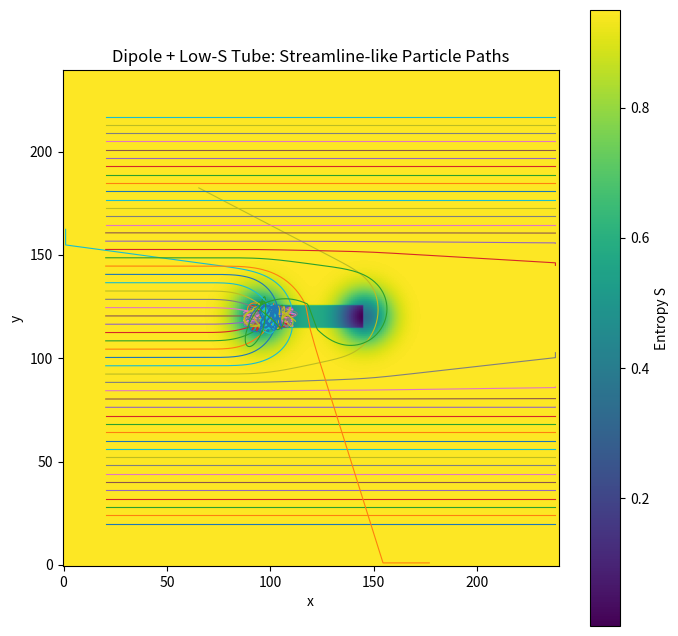
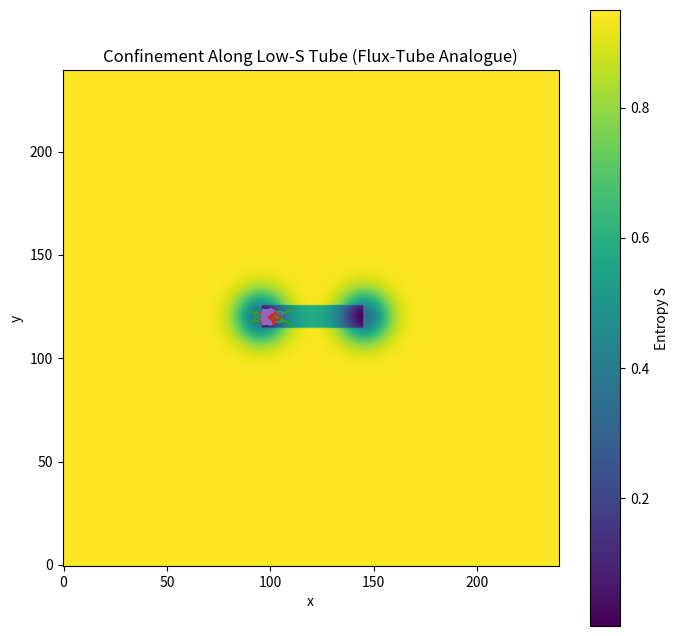
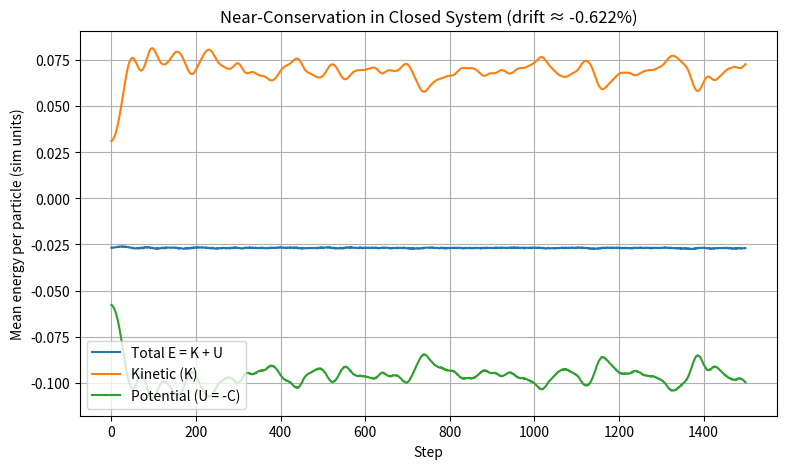

Generate these figures, in order, with matplotlib:
import numpy as np
import matplotlib.pyplot as plt

# =============================================
# TEST #10: Field Analog Motifs (Dipole + Tube)
# =============================================

np.random.seed(0)

N = 240
cx, cy = N//2, N//2
x = np.arange(N); y = np.arange(N)
xx, yy = np.meshgrid(x, y, indexing="ij")

# Build an S-field with two low-S wells (dipole) and a narrow low-S tube between them.
def make_dipole_tube(S_bg=0.95, depth=0.6, sep=50, tube_width=6):
    S = np.ones((N, N)) * S_bg
    # Centers
    c1 = (cx - sep//2, cy)
    c2 = (cx + sep//2, cy)
    # Wells
    r1 = np.hypot(xx - c1[0], yy - c1[1])
    r2 = np.hypot(xx - c2[0], yy - c2[1])
    S -= depth * np.exp(-(r1/12.0)**2)
    S -= depth * np.exp(-(r2/12.0)**2)
    # Tube: carve a corridor of lower S between wells
    tube = (np.abs(yy - cy) < tube_width) & (xx > c1[0]) & (xx < c2[0])
    S[tube] -= 0.35
    return np.clip(S, 0.0, 0.99)

S = make_dipole_tube()
C = 1 - S

# Streamline-like visualization via test particles
num_lines = 200
starts_y = np.linspace(20, N-20, num_lines)
particles = [{"pos": np.array([20.0, sy]), "vel": np.array([1.0, 0.0]) * 0.4, "trail": []} for sy in starts_y]

def gradC(ix, iy):
    ix = np.clip(ix, 1, N-2); iy = np.clip(iy, 1, N-2)
    gx = (C[ix+1, iy] - C[ix-1, iy]) * 0.5
    gy = (C[ix, iy+1] - C[ix, iy-1]) * 0.5
    return gx, gy

steps = 600
for _ in range(steps):
    for p in particles:
        x0, y0 = p["pos"]
        ix, iy = int(round(x0)), int(round(y0))
        gx, gy = gradC(ix, iy)
        acc = np.array([gx, gy])
        p["vel"] += acc
        sp = np.linalg.norm(p["vel"])
        cap = 1.0
        if sp > cap:
            p["vel"] = p["vel"]/sp * cap
        p["pos"] += p["vel"]
        p["pos"][0] = np.clip(p["pos"][0], 1, N-2)
        p["pos"][1] = np.clip(p["pos"][1], 1, N-2)
        p["trail"].append(p["pos"].copy())

plt.figure(figsize=(8,8))
plt.imshow(S.T, origin="lower")
for p in particles[::4]:
    tr = np.array(p["trail"])
    plt.plot(tr[:,0], tr[:,1], lw=0.8)
plt.title("Dipole + Low-S Tube: Streamline-like Particle Paths")
plt.colorbar(label="Entropy S")
plt.xlabel("x"); plt.ylabel("y")
plt.show()

# Show confinement by launching particles inside the tube
tube_particles = []
for y0 in np.linspace(cy-4, cy+4, 15):
    tube_particles.append({"pos": np.array([cx - 20.0, y0]), "vel": np.array([1.0, 0.0])*0.2, "trail": []})

for _ in range(400):
    for p in tube_particles:
        ix, iy = int(round(p["pos"][0])), int(round(p["pos"][1]))
        gx, gy = gradC(ix, iy)
        p["vel"] += np.array([gx, gy])
        sp = np.linalg.norm(p["vel"])
        if sp > 1.0: p["vel"] = p["vel"]/sp
        p["pos"] += p["vel"]
        p["pos"][0] = np.clip(p["pos"][0], 1, N-2)
        p["pos"][1] = np.clip(p["pos"][1], 1, N-2)
        p["trail"].append(p["pos"].copy())

plt.figure(figsize=(8,8))
plt.imshow(S.T, origin="lower")
for p in tube_particles:
    tr = np.array(p["trail"])
    plt.plot(tr[:,0], tr[:,1], lw=1.2)
plt.title("Confinement Along Low-S Tube (Flux-Tube Analogue)")
plt.colorbar(label="Entropy S")
plt.xlabel("x"); plt.ylabel("y")
plt.show()


# ===================================================
# TEST #11: Emergent Near-Conservation in Closed Runs
# ===================================================

# Static field: one smooth low-S well; reflective boundaries; no drag; high cap to avoid clipping
N2 = 220
cx2, cy2 = N2//2, N2//2
xx2, yy2 = np.meshgrid(np.arange(N2), np.arange(N2), indexing="ij")
r2 = np.hypot(xx2 - cx2, yy2 - cy2)

S2 = 0.98 - 0.78*np.exp(-(r2/22.0)**2)
S2 = np.clip(S2, 0.2, 0.99)
C2 = 1 - S2

def gradC2(ix, iy):
    ix = np.clip(ix, 1, N2-2); iy = np.clip(iy, 1, N2-2)
    gx = (C2[ix+1, iy] - C2[ix-1, iy]) * 0.5
    gy = (C2[ix, iy+1] - C2[ix, iy-1]) * 0.5
    return gx, gy

# Initialize many particles with random positions/velocities inside box
m = 600
px = np.random.uniform(20, N2-20, size=m)
py = np.random.uniform(20, N2-20, size=m)
vx = np.random.uniform(-0.3, 0.3, size=m)
vy = np.random.uniform(-0.3, 0.3, size=m)

dt = 1.0; stepsE = 1500
cap = 2.5  # high so we rarely hit it

E_total = []
K_total = []
U_total = []

for t in range(stepsE):
    ix = np.clip(px.astype(int), 1, N2-2)
    iy = np.clip(py.astype(int), 1, N2-2)
    gx = (C2[ix+1, iy] - C2[ix-1, iy]) * 0.5
    gy = (C2[ix, iy+1] - C2[ix, iy-1]) * 0.5
    # Force = +∇C; Conservative potential U = -C so F = -∇U = ∇C
    vx += gx * dt
    vy += gy * dt
    sp = np.sqrt(vx*vx + vy*vy)
    hit = sp > cap
    if np.any(hit):
        vx[hit] = vx[hit]/sp[hit]*cap
        vy[hit] = vy[hit]/sp[hit]*cap
    px += vx * dt
    py += vy * dt
    # Reflective boundaries
    outx_low = px < 1; outx_high = px > N2-2
    outy_low = py < 1; outy_high = py > N2-2
    vx[outx_low | outx_high] *= -1.0
    vy[outy_low | outy_high] *= -1.0
    px = np.clip(px, 1, N2-2); py = np.clip(py, 1, N2-2)
    # Energies
    K = 0.5 * np.mean(vx*vx + vy*vy)
    U = np.mean(-C2[ix, iy])  # U = -C
    K_total.append(K)
    U_total.append(U)
    E_total.append(K + U)

E_total = np.array(E_total); K_total = np.array(K_total); U_total = np.array(U_total)
drift_pct = (E_total[-1] - E_total[0]) / max(1e-12, abs(E_total[0])) * 100.0

plt.figure(figsize=(9,5))
plt.plot(E_total, label="Total E = K + U")
plt.plot(K_total, label="Kinetic (K)")
plt.plot(U_total, label="Potential (U = -C)")
plt.xlabel("Step"); plt.ylabel("Mean energy per particle (sim units)")
plt.title(f"Near-Conservation in Closed System (drift ≈ {drift_pct:.3f}%)")
plt.legend(); plt.grid(True)
plt.show()